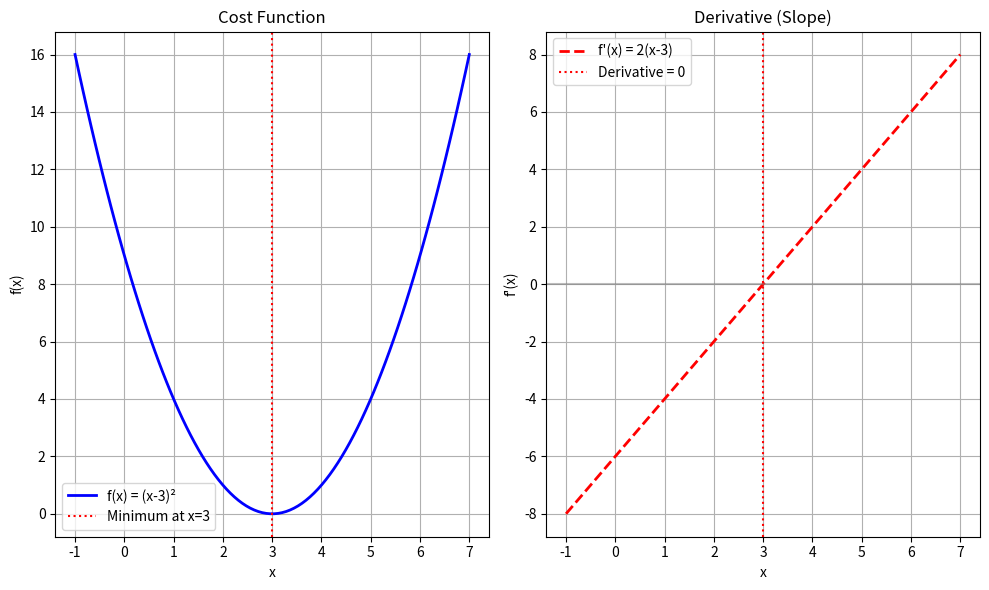
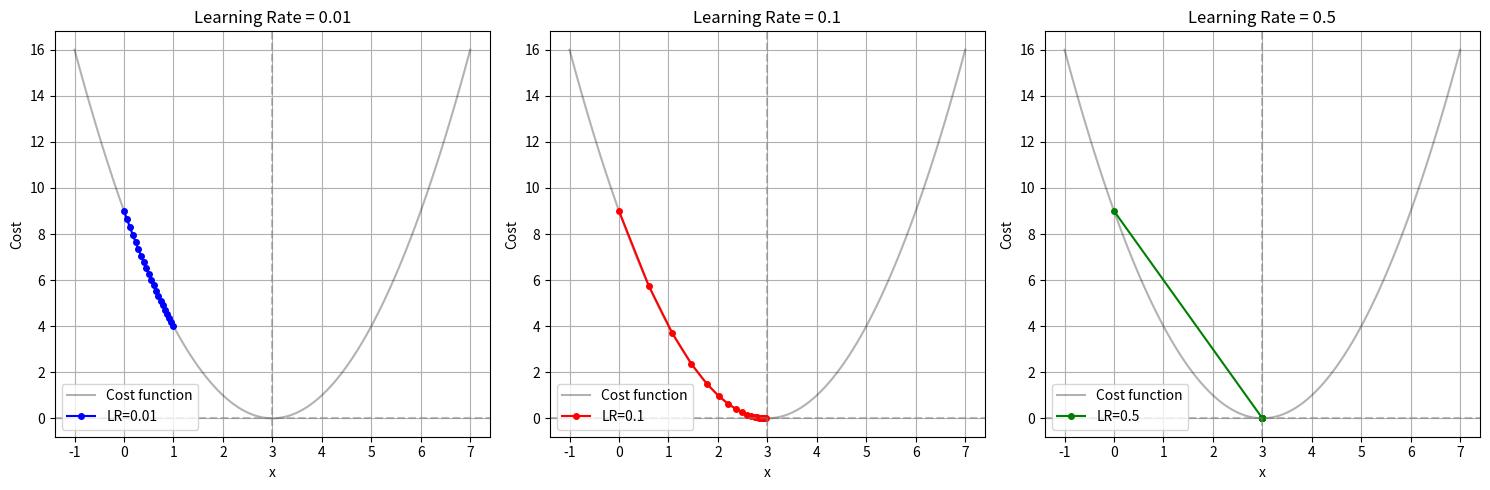

Write the Python code that produced these figures, in order.
import numpy as np
import matplotlib.pyplot as plt

# Define a quadratic cost function (like mean squared error)
def f(x): return (x - 3)**2
def df(x): return 2 * (x - 3)

x = np.linspace(-1, 7, 100)
y = f(x)
dy = df(x)

plt.figure(figsize=(10, 6))
plt.subplot(1, 2, 1)
plt.plot(x, y, 'b-', linewidth=2, label='f(x) = (x-3)²')
plt.axvline(3, color='red', linestyle=':', label='Minimum at x=3')
plt.xlabel('x')
plt.ylabel('f(x)')
plt.title("Cost Function")
plt.legend()
plt.grid(True)

plt.subplot(1, 2, 2)
plt.plot(x, dy, 'r--', linewidth=2, label="f'(x) = 2(x-3)")
plt.axhline(0, color='gray', linestyle='-', alpha=0.5)
plt.axvline(3, color='red', linestyle=':', label='Derivative = 0')
plt.xlabel('x')
plt.ylabel("f'(x)")
plt.title("Derivative (Slope)")
plt.legend()
plt.grid(True)

plt.tight_layout()
plt.show()

print("Key Observations:")
print("- The function has its minimum at x = 3")
print("- The derivative equals zero at the minimum")
print("- Negative derivative means function is decreasing")
print("- Positive derivative means function is increasing")

# Example: f(g(x)) = (2x + 1)^2
# This is like a simple neural network: input → linear transformation → activation

def g(x):
    """Inner function: linear transformation"""
    return 2*x + 1

def f(g_val):
    """Outer function: square activation"""
    return g_val**2

def df_dg(g_val):
    """Derivative of outer function"""
    return 2 * g_val

def dg_dx(x):
    """Derivative of inner function"""
    return 2

# Chain rule in action
x_val = 2
g_val = g(x_val)
f_val = f(g_val)

# Manual chain rule calculation
df_dx_manual = df_dg(g_val) * dg_dx(x_val)

print(f"At x = {x_val}:")
print(f"g(x) = 2x + 1 = {g_val}")
print(f"f(g(x)) = g² = {f_val}")
print(f"df/dg = 2g = {df_dg(g_val)}")
print(f"dg/dx = 2 = {dg_dx(x_val)}")
print(f"df/dx = df/dg × dg/dx = {df_dx_manual}")

# Verify with direct calculation
print(f"\nVerification: f(x) = (2x + 1)² = {(2*x_val + 1)**2}")
print(f"Direct derivative: df/dx = 4(2x + 1) = {4*(2*x_val + 1)}")
print("✅ Chain rule matches direct calculation!")

# Enhanced gradient descent with visualization
def gradient_descent_demo():
    # Our cost function: f(x) = (x - 3)^2
    def cost_function(x):
        return (x - 3)**2

    def gradient(x):
        return 2 * (x - 3)

    # Different learning rates to show their effect
    learning_rates = [0.01, 0.1, 0.5]
    colors = ['blue', 'red', 'green']

    plt.figure(figsize=(15, 5))

    for i, lr in enumerate(learning_rates):
        plt.subplot(1, 3, i+1)

        # Initialize
        x = 0.0
        history_x = [x]
        history_cost = [cost_function(x)]

        # Run gradient descent
        for iteration in range(20):
            grad = gradient(x)
            x = x - lr * grad
            history_x.append(x)
            history_cost.append(cost_function(x))

        # Plot the cost function
        x_range = np.linspace(-1, 7, 100)
        y_range = cost_function(x_range)
        plt.plot(x_range, y_range, 'k-', alpha=0.3, label='Cost function')

        # Plot the path
        plt.plot(history_x, history_cost, 'o-', color=colors[i], 
                label=f'LR={lr}', markersize=4)
        plt.axhline(0, color='gray', linestyle='--', alpha=0.5)
        plt.axvline(3, color='gray', linestyle='--', alpha=0.5)

        plt.title(f'Learning Rate = {lr}')
        plt.xlabel('x')
        plt.ylabel('Cost')
        plt.legend()
        plt.grid(True)

        # Print final results
        print(f"Learning Rate {lr}: Final x = {history_x[-1]:.4f}, Final cost = {history_cost[-1]:.6f}")

    plt.tight_layout()
    plt.show()

    print("\nKey Observations:")
    print("- Too small learning rate (0.01): Slow convergence")
    print("- Good learning rate (0.1): Smooth, fast convergence")
    print("- Too large learning rate (0.5): May overshoot or oscillate")

gradient_descent_demo()

# Show the mathematical intuition
print("\n🧠 Mathematical Intuition:")
print("- Gradient points uphill (direction of steepest increase)")
print("- We want to go downhill, so we move opposite to gradient")
print("- Learning rate controls step size")
print("- At minimum, gradient = 0, so we stop moving")